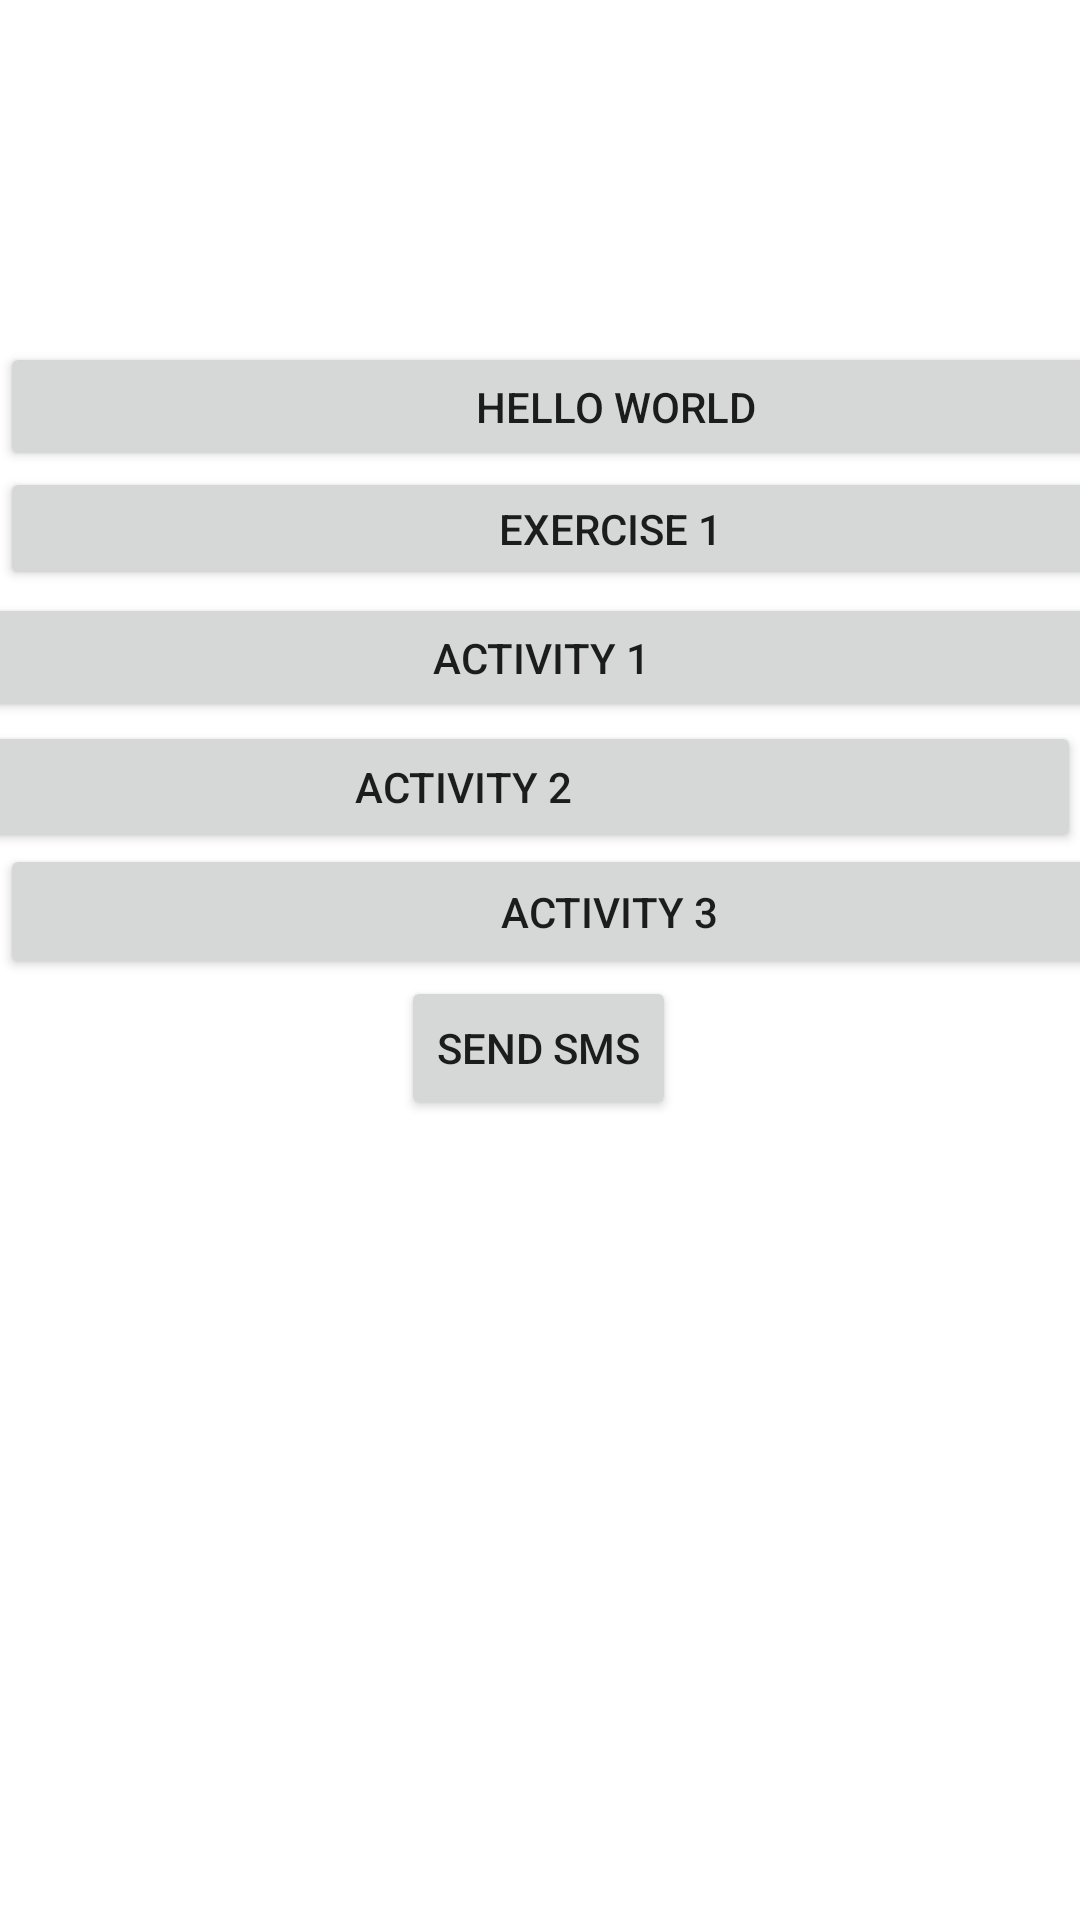

This screen was rendered from an Android layout file. Write that file and the resources it references.
<!-- AndroidManifest.xml: application theme Theme.CastroMobileApp -->
<!-- res/layout/activity_main.xml -->
<?xml version="1.0" encoding="utf-8"?>
<androidx.constraintlayout.widget.ConstraintLayout xmlns:android="http://schemas.android.com/apk/res/android"
    xmlns:app="http://schemas.android.com/apk/res-auto"
    xmlns:tools="http://schemas.android.com/tools"
    android:layout_width="match_parent"
    android:layout_height="match_parent"
    tools:context=".MainActivity">

    <Button
        android:id="@+id/btnActivity2"
        android:layout_width="412dp"
        android:layout_height="44dp"
        android:text="Activity 2"
        app:layout_constraintBottom_toBottomOf="parent"
        app:layout_constraintEnd_toEndOf="parent"
        app:layout_constraintHorizontal_bias="1.0"
        app:layout_constraintStart_toStartOf="parent"
        app:layout_constraintTop_toTopOf="parent"
        app:layout_constraintVertical_bias="0.403" />

    <Button
        android:id="@+id/btnHelloWorld"
        android:layout_width="410dp"
        android:layout_height="43dp"
        android:text="Hello World"
        app:layout_constraintBottom_toBottomOf="parent"
        app:layout_constraintEnd_toEndOf="parent"
        app:layout_constraintHorizontal_bias="0.0"
        app:layout_constraintStart_toStartOf="parent"
        app:layout_constraintTop_toTopOf="parent"
        app:layout_constraintVertical_bias="0.191" />

    <Button
        android:id="@+id/btnActivity1"
        android:layout_width="413dp"
        android:layout_height="43dp"
        android:text="Activity 1"
        app:layout_constraintBottom_toBottomOf="parent"
        app:layout_constraintEnd_toEndOf="parent"
        app:layout_constraintStart_toStartOf="parent"
        app:layout_constraintTop_toTopOf="parent"
        app:layout_constraintVertical_bias="0.331" />

    <Button
        android:id="@+id/btnActivity3"
        android:layout_width="406dp"
        android:layout_height="45dp"
        android:text="Activity 3"
        app:layout_constraintBottom_toBottomOf="parent"
        app:layout_constraintEnd_toEndOf="parent"
        app:layout_constraintHorizontal_bias="0.0"
        app:layout_constraintStart_toStartOf="parent"
        app:layout_constraintTop_toTopOf="parent"
        app:layout_constraintVertical_bias="0.473" />

    <Button
        android:id="@+id/sendSMS"
        android:layout_width="wrap_content"
        android:layout_height="wrap_content"
        android:layout_marginTop="44dp"
        android:text="Send SMS"
        app:layout_constraintEnd_toEndOf="parent"
        app:layout_constraintHorizontal_bias="0.498"
        app:layout_constraintStart_toStartOf="parent"
        app:layout_constraintTop_toTopOf="@+id/btnActivity3" />

    <Button
        android:id="@+id/btnExercise1"
        android:layout_width="407dp"
        android:layout_height="41dp"
        android:text="Exercise 1"
        app:layout_constraintBottom_toBottomOf="parent"
        app:layout_constraintEnd_toEndOf="parent"
        app:layout_constraintHorizontal_bias="0.0"
        app:layout_constraintStart_toStartOf="parent"
        app:layout_constraintTop_toTopOf="parent"
        app:layout_constraintVertical_bias="0.26" />

</androidx.constraintlayout.widget.ConstraintLayout>
<!-- resources referenced by this layout -->
<resources>
  <style name="Theme.CastroMobileApp" parent="Theme.MaterialComponents.DayNight.DarkActionBar">
          
          <item name="colorPrimary">@color/purple_500</item>
          <item name="colorPrimaryVariant">@color/purple_700</item>
          <item name="colorOnPrimary">@color/white</item>
          
          <item name="colorSecondary">@color/teal_200</item>
          <item name="colorSecondaryVariant">@color/teal_700</item>
          <item name="colorOnSecondary">@color/black</item>
          
          <item name="android:statusBarColor">?attr/colorPrimaryVariant</item>
          
      </style>
  <!-- not gathered from this repository: default colours our renderer supplied (Android Studio template values) -->
  <color name="purple_500">#FF6200EE</color>
  <color name="purple_700">#FF3700B3</color>
  <color name="teal_200">#FF03DAC5</color>
  <color name="teal_700">#FF018786</color>
  <color name="black">#FF000000</color>
  <color name="white">#FFFFFFFF</color>
</resources>
